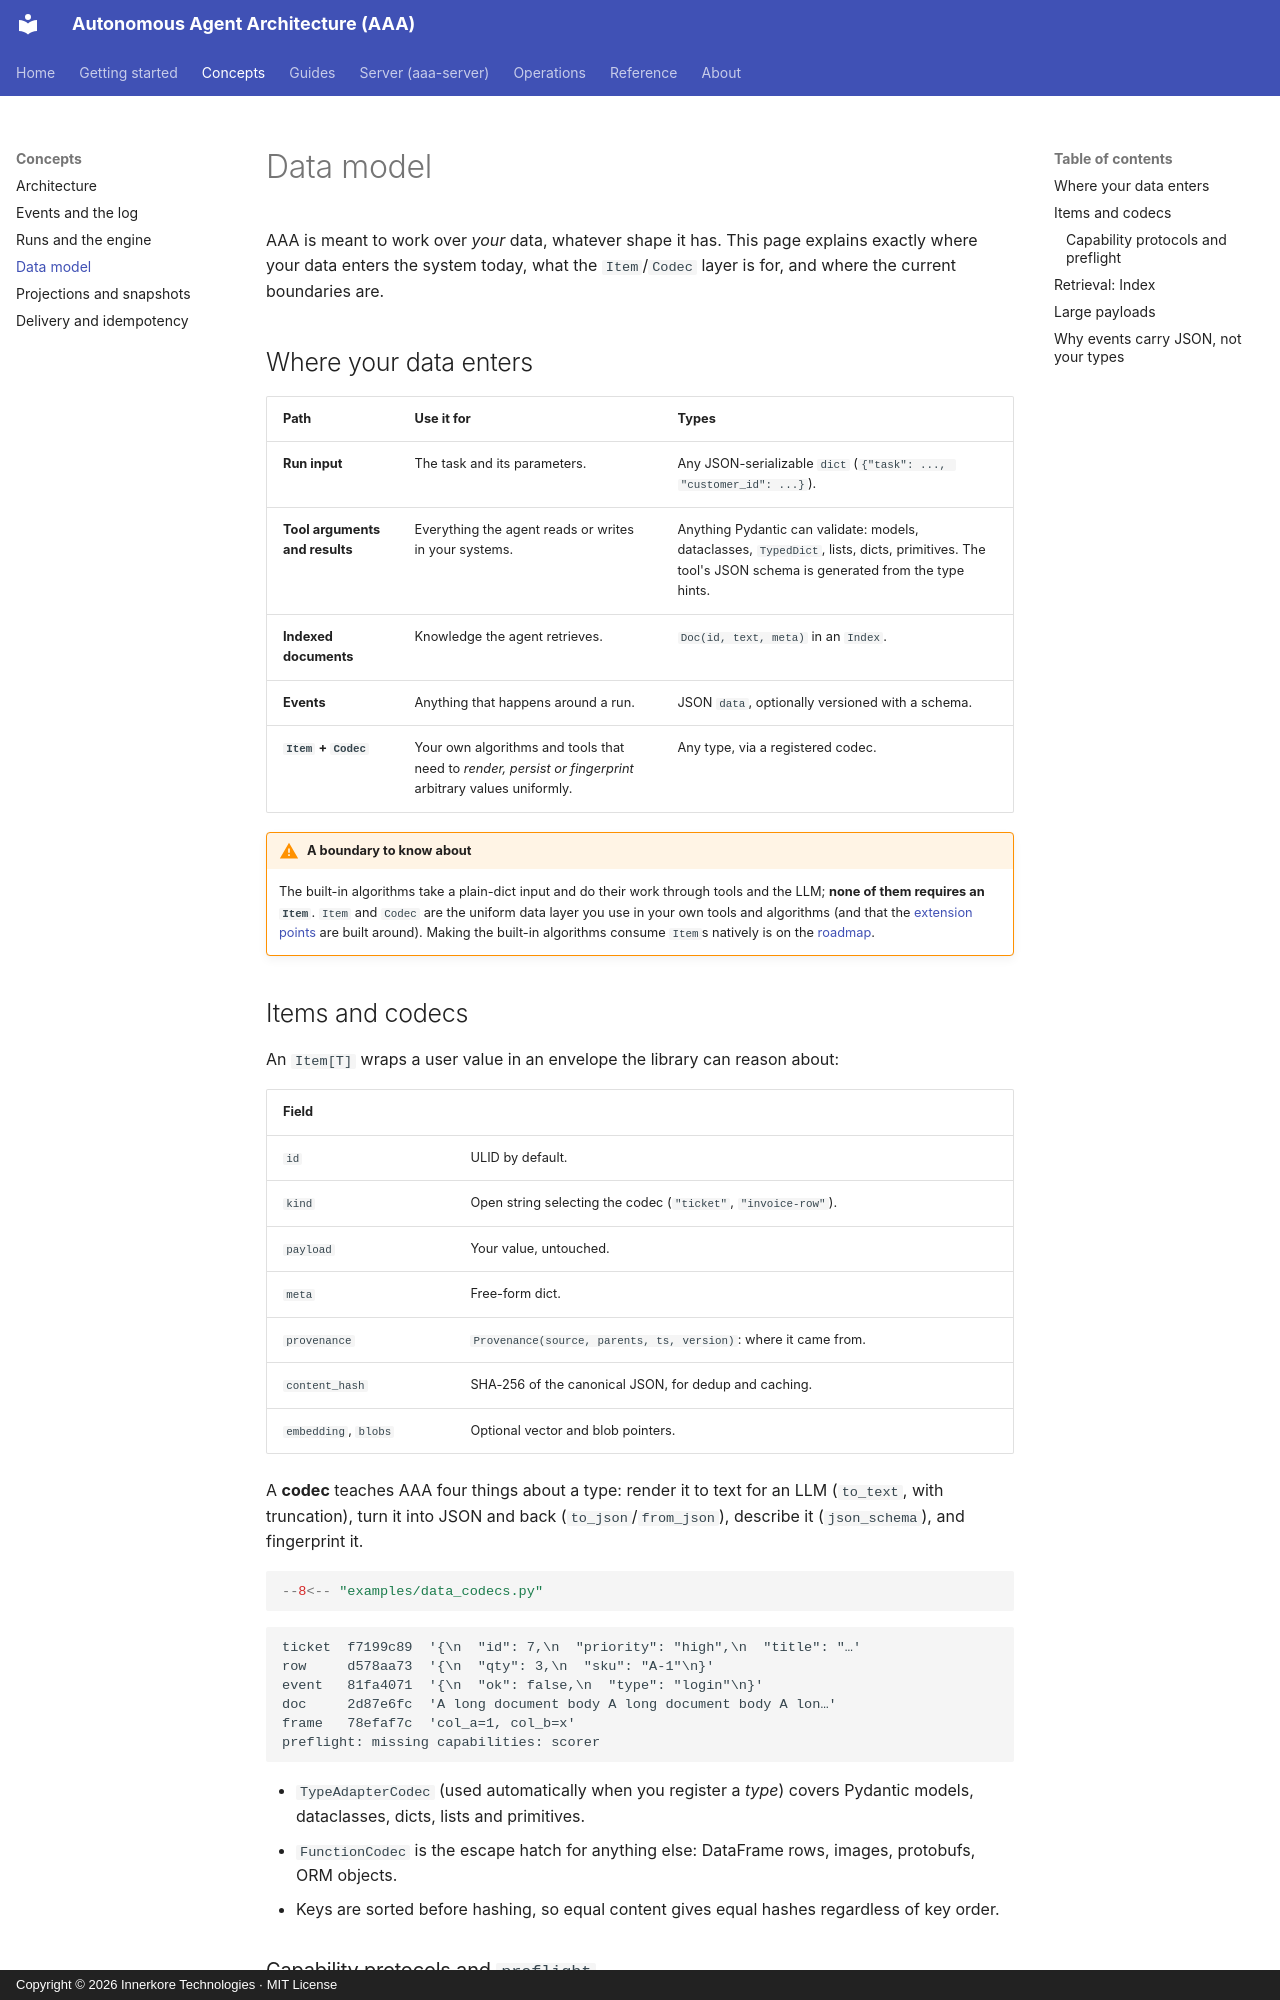

repository: innerkorehq/AutonomousAgentAlgos · page: concepts/data-model/index.html · generator: mkdocs · copyright: Copyright © 2026 Innerkore Technologies · MIT License

# Data model

AAA is meant to work over *your* data, whatever shape it has. This page explains exactly where your data enters the
system today, what the `Item`/`Codec` layer is for, and where the current boundaries are.

## Where your data enters

| Path | Use it for | Types |
|---|---|---|
| **Run input** | The task and its parameters. | Any JSON-serializable `dict` (`{"task": ..., "customer_id": ...}`). |
| **Tool arguments and results** | Everything the agent reads or writes in your systems. | Anything Pydantic can validate: models, dataclasses, `TypedDict`, lists, dicts, primitives. The tool's JSON schema is generated from the type hints. |
| **Indexed documents** | Knowledge the agent retrieves. | `Doc(id, text, meta)` in an `Index`. |
| **Events** | Anything that happens around a run. | JSON `data`, optionally versioned with a schema. |
| **`Item` + `Codec`** | Your own algorithms and tools that need to *render, persist or fingerprint* arbitrary values uniformly. | Any type, via a registered codec. |

!!! warning "A boundary to know about"
    The built-in algorithms take a plain-dict input and do their work through tools and the LLM; **none of them
    requires an `Item`**. `Item` and `Codec` are the uniform data layer you use in your own tools and algorithms
    (and that the [extension points](../guides/extending.md) are built around). Making the built-in algorithms
    consume `Item`s natively is on the [roadmap](../about/limitations.md).

## Items and codecs

An `Item[T]` wraps a user value in an envelope the library can reason about:

| Field | |
|---|---|
| `id` | ULID by default. |
| `kind` | Open string selecting the codec (`"ticket"`, `"invoice-row"`). |
| `payload` | Your value, untouched. |
| `meta` | Free-form dict. |
| `provenance` | `Provenance(source, parents, ts, version)`: where it came from. |
| `content_hash` | SHA-256 of the canonical JSON, for dedup and caching. |
| `embedding`, `blobs` | Optional vector and blob pointers. |

A **codec** teaches AAA four things about a type: render it to text for an LLM (`to_text`, with truncation), turn it
into JSON and back (`to_json`/`from_json`), describe it (`json_schema`), and fingerprint it.

```python
--8<-- "examples/data_codecs.py"
```

```text
ticket  f7199c89  '{\n  "id": 7,\n  "priority": "high",\n  "title": "…'
row     d578aa73  '{\n  "qty": 3,\n  "sku": "A-1"\n}'
event   81fa4071  '{\n  "ok": false,\n  "type": "login"\n}'
doc     2d87e6fc  'A long document body A long document body A lon…'
frame   78efaf7c  'col_a=1, col_b=x'
preflight: missing capabilities: scorer
```

- `TypeAdapterCodec` (used automatically when you register a *type*) covers Pydantic models, dataclasses, dicts,
  lists and primitives.
- `FunctionCodec` is the escape hatch for anything else: DataFrame rows, images, protobufs, ORM objects.
- Keys are sorted before hashing, so equal content gives equal hashes regardless of key order.
